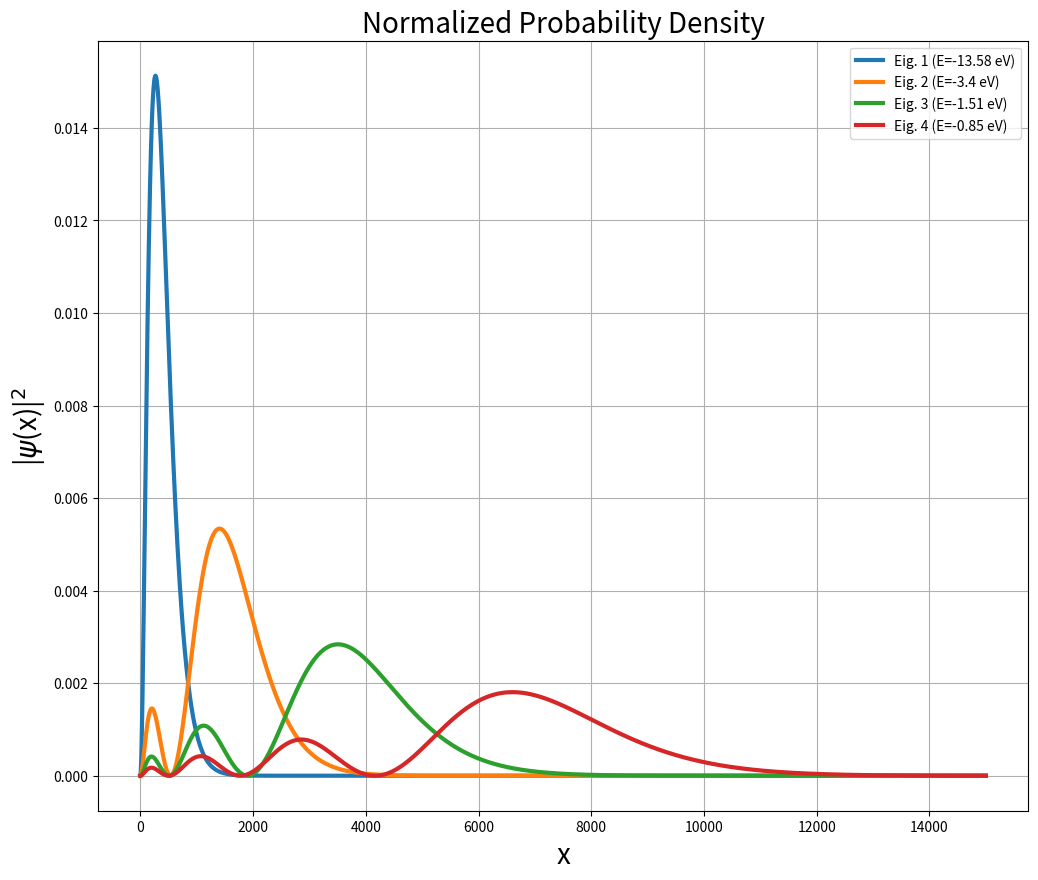

Write Python code to recreate this figure.
"""
SOLVER FOR TIME-INDEPENDENT RADIAL SCHRODINGER EQUATION
[redacted]
"""
 
import numpy as np
import matplotlib.pyplot as plt
import numpy as np
import scipy as sp
import time

beg=time.time()

# 1D Schrodinger Radial

r_min, r_max = 0.1, 15000 # fm
N = 2000 #Number of Meshpoints

r=np.linspace(r_min,r_max,N)
dr=r[1]-r[0]

eigs=int(N/10) # No. of Eigenvalues to solve for
eigs_int=4 # No. of Eigenvalues of interest

#hbar, m = 1.05457182e-34, 1.6726219e-27 # SI Units
hbar, m = 1, 0.511 # Natural Units

l=0
Z=1 # proton number, 1 for Hydrogen

def V(r): # All natural units
    e=0.30282212088
    hbar=1
    epsilon_0=1
    c=1

    V_c=-e**2/(4*np.pi*epsilon_0)*(Z/r)
    
    return V_c # Note output is in MeV

print("Constructing Hamiltonian Matrix...")

H=np.zeros((N-2)**2).reshape(N-2,N-2)
for i in range(N-2):
    for j in range(N-2):
        if i==j:
            H[i,j]=V(r[i+1])+(hbar**2/(m*dr**2)+(hbar**2*l*(l+1))/(2*m*r[i+1]**2))
        elif np.abs(i-j)==1:
            H[i,j]=-(hbar**2/(2*m*dr**2))
        else:
            H[i,j]=0

print("Hamiltonian Matrix Constructed.")

val,vec=sp.sparse.linalg.eigsh(H,k=eigs,which='SM')

print("Eigenproblem Solved.")

val,vec=np.array(val),np.array(vec)
z = np.argsort(val)
z = z[0:eigs_int]
energies=(val[z]/val[z][0])
print("Real Eigenvalues (Normalized):",np.real(energies))
print("Real Eigenvalues (Non-normalized):",np.real(val[z]))

plt.figure(figsize=(12,10))
for i in range(eigs_int):
    u = []
    u = np.append(u,vec[:,z[i]])
    u = np.append(u,0)
    u = np.insert(u,0,0)
    rho=np.real(u*np.conj(u))
    plt.plot(r,rho,lw=3, label=f"Eig. {i+1} (E={round(np.real(val[i])*10**6,2)} eV)")
    plt.xlabel('x', size=20)
    plt.ylabel('|$\psi$(x)|$^2$',size=20)
plt.legend()
plt.title('Normalized Probability Density',size=20)
plt.grid()
plt.show()

print("Runtime:",time.time()-beg)